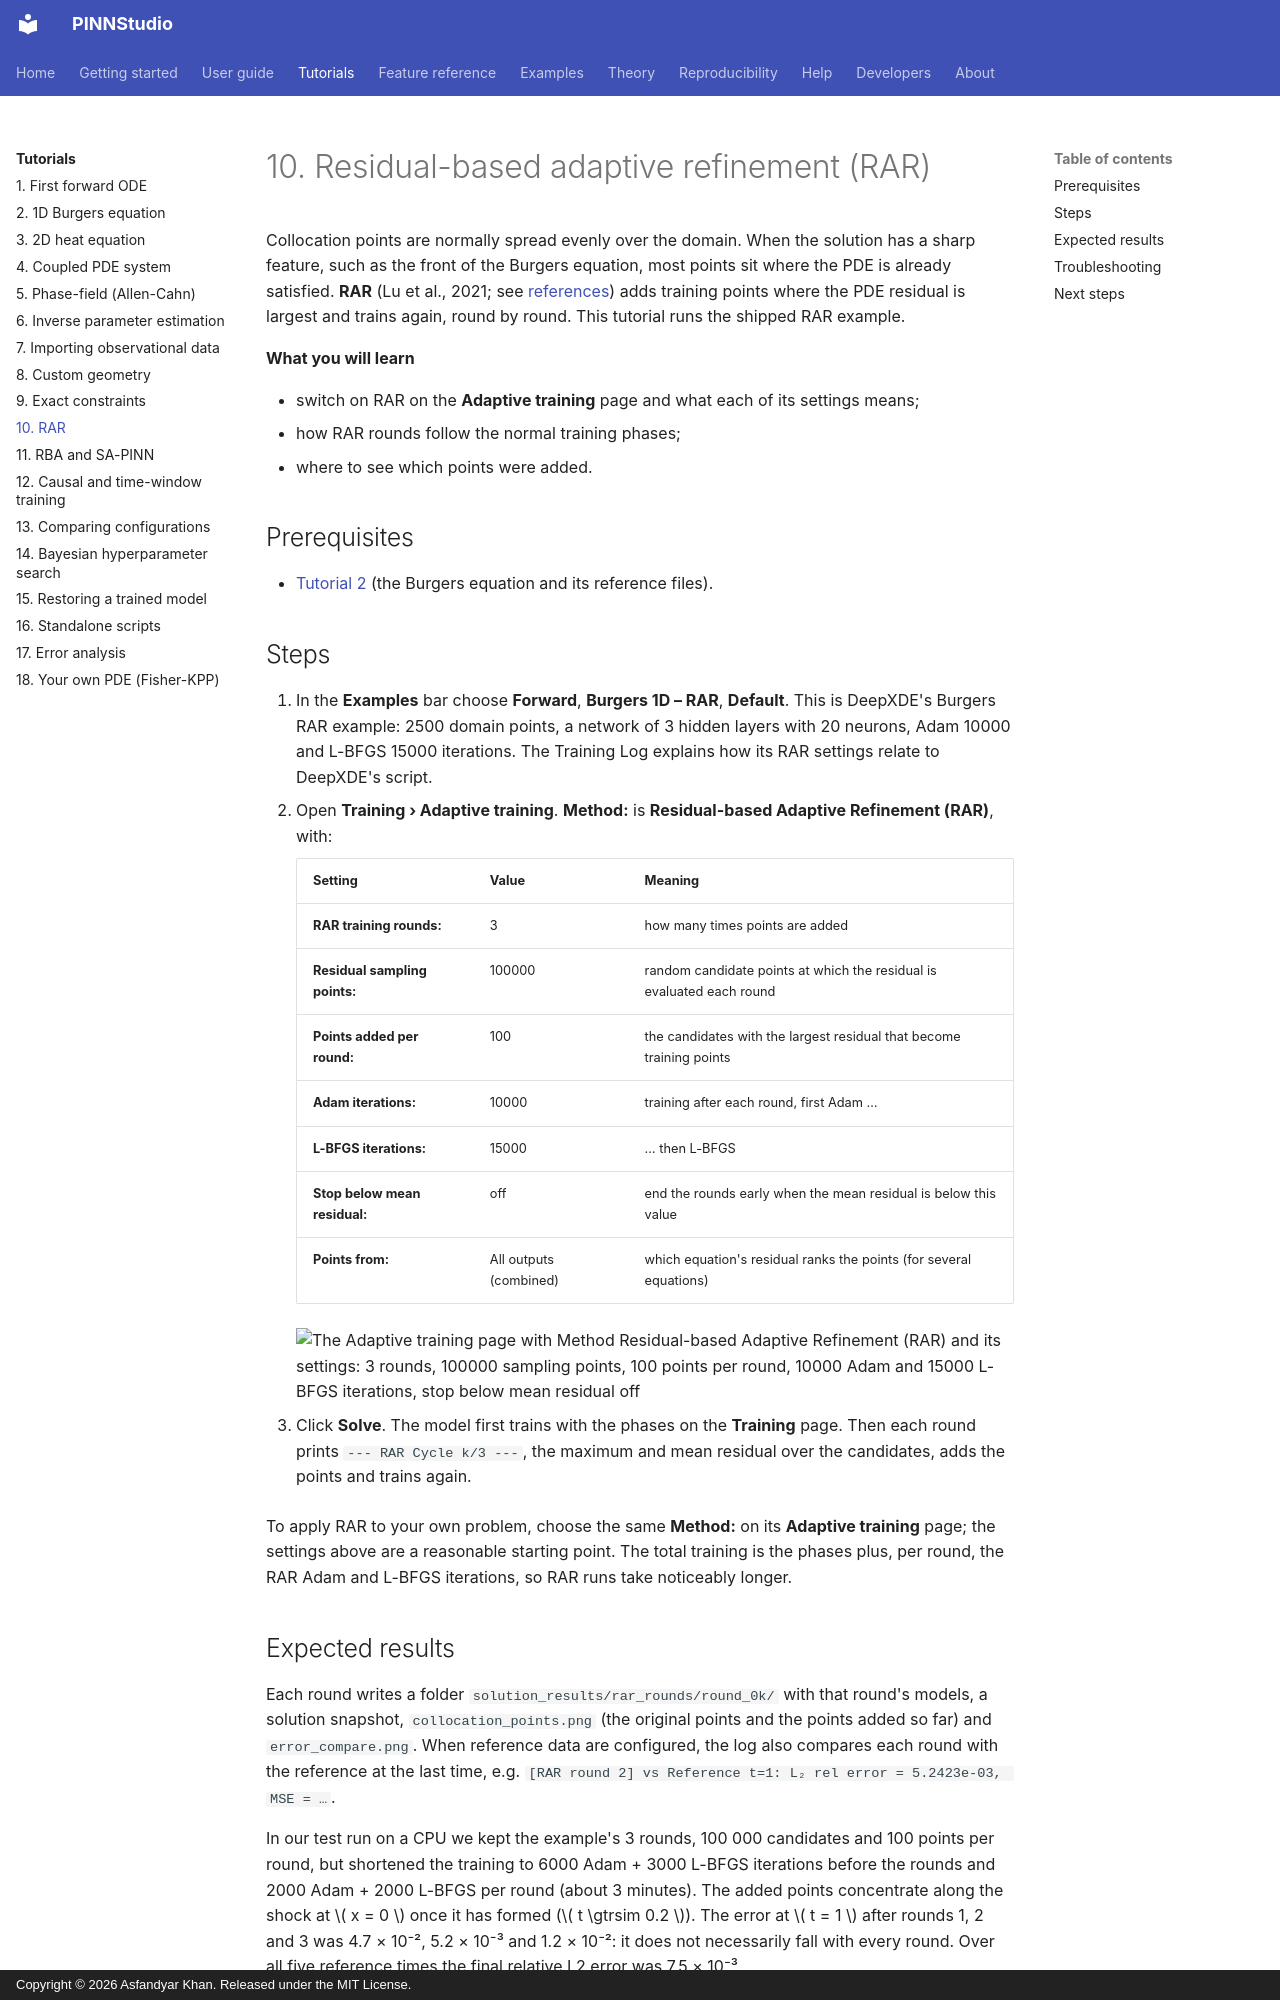

repository: AsfandyarKhan72/PINNStudio · page: tutorials/10-rar/index.html · generator: mkdocs · copyright: Copyright © 2026 Asfandyar Khan. Released under the MIT License.

# 10. Residual-based adaptive refinement (RAR)

Collocation points are normally spread evenly over the domain. When the solution has a sharp feature, such as the
front of the Burgers equation, most points sit where the PDE is already satisfied. **RAR** (Lu et al., 2021; see
[references](../about/references.md)) adds training points where the PDE residual is largest and trains again,
round by round. This tutorial runs the shipped RAR example.

**What you will learn**

- switch on RAR on the **Adaptive training** page and what each of its settings means;
- how RAR rounds follow the normal training phases;
- where to see which points were added.

## Prerequisites

- [Tutorial 2](02-burgers.md) (the Burgers equation and its reference files).

## Steps

1. In the **Examples** bar choose **Forward**, **Burgers 1D – RAR**, **Default**. This is DeepXDE's Burgers RAR
   example: 2500 domain points, a network of 3 hidden layers with 20 neurons, Adam 10000 and L-BFGS 15000
   iterations. The Training Log explains how its RAR settings relate to DeepXDE's script.
2. Open **Training › Adaptive training**. **Method:** is **Residual-based Adaptive Refinement (RAR)**, with:

    | Setting | Value | Meaning |
    |---|---|---|
    | **RAR training rounds:** | 3 | how many times points are added |
    | **Residual sampling points:** | 100000 | random candidate points at which the residual is evaluated each round |
    | **Points added per round:** | 100 | the candidates with the largest residual that become training points |
    | **Adam iterations:** | 10000 | training after each round, first Adam … |
    | **L-BFGS iterations:** | 15000 | … then L-BFGS |
    | **Stop below mean residual:** | off | end the rounds early when the mean residual is below this value |
    | **Points from:** | All outputs (combined) | which equation's residual ranks the points (for several equations) |

    ![The Adaptive training page with Method Residual-based Adaptive Refinement (RAR) and its settings: 3 rounds, 100000 sampling points, 100 points per round, 10000 Adam and 15000 L-BFGS iterations, stop below mean residual off](../assets/screenshots/tut10_adaptive.png){ .screenshot loading=lazy }

3. Click **Solve**. The model first trains with the phases on the **Training** page. Then each round prints
   `--- RAR Cycle k/3 ---`, the maximum and mean residual over the candidates, adds the points and trains again.

To apply RAR to your own problem, choose the same **Method:** on its **Adaptive training** page; the settings above
are a reasonable starting point. The total training is the phases plus, per round, the RAR Adam and L-BFGS
iterations, so RAR runs take noticeably longer.
